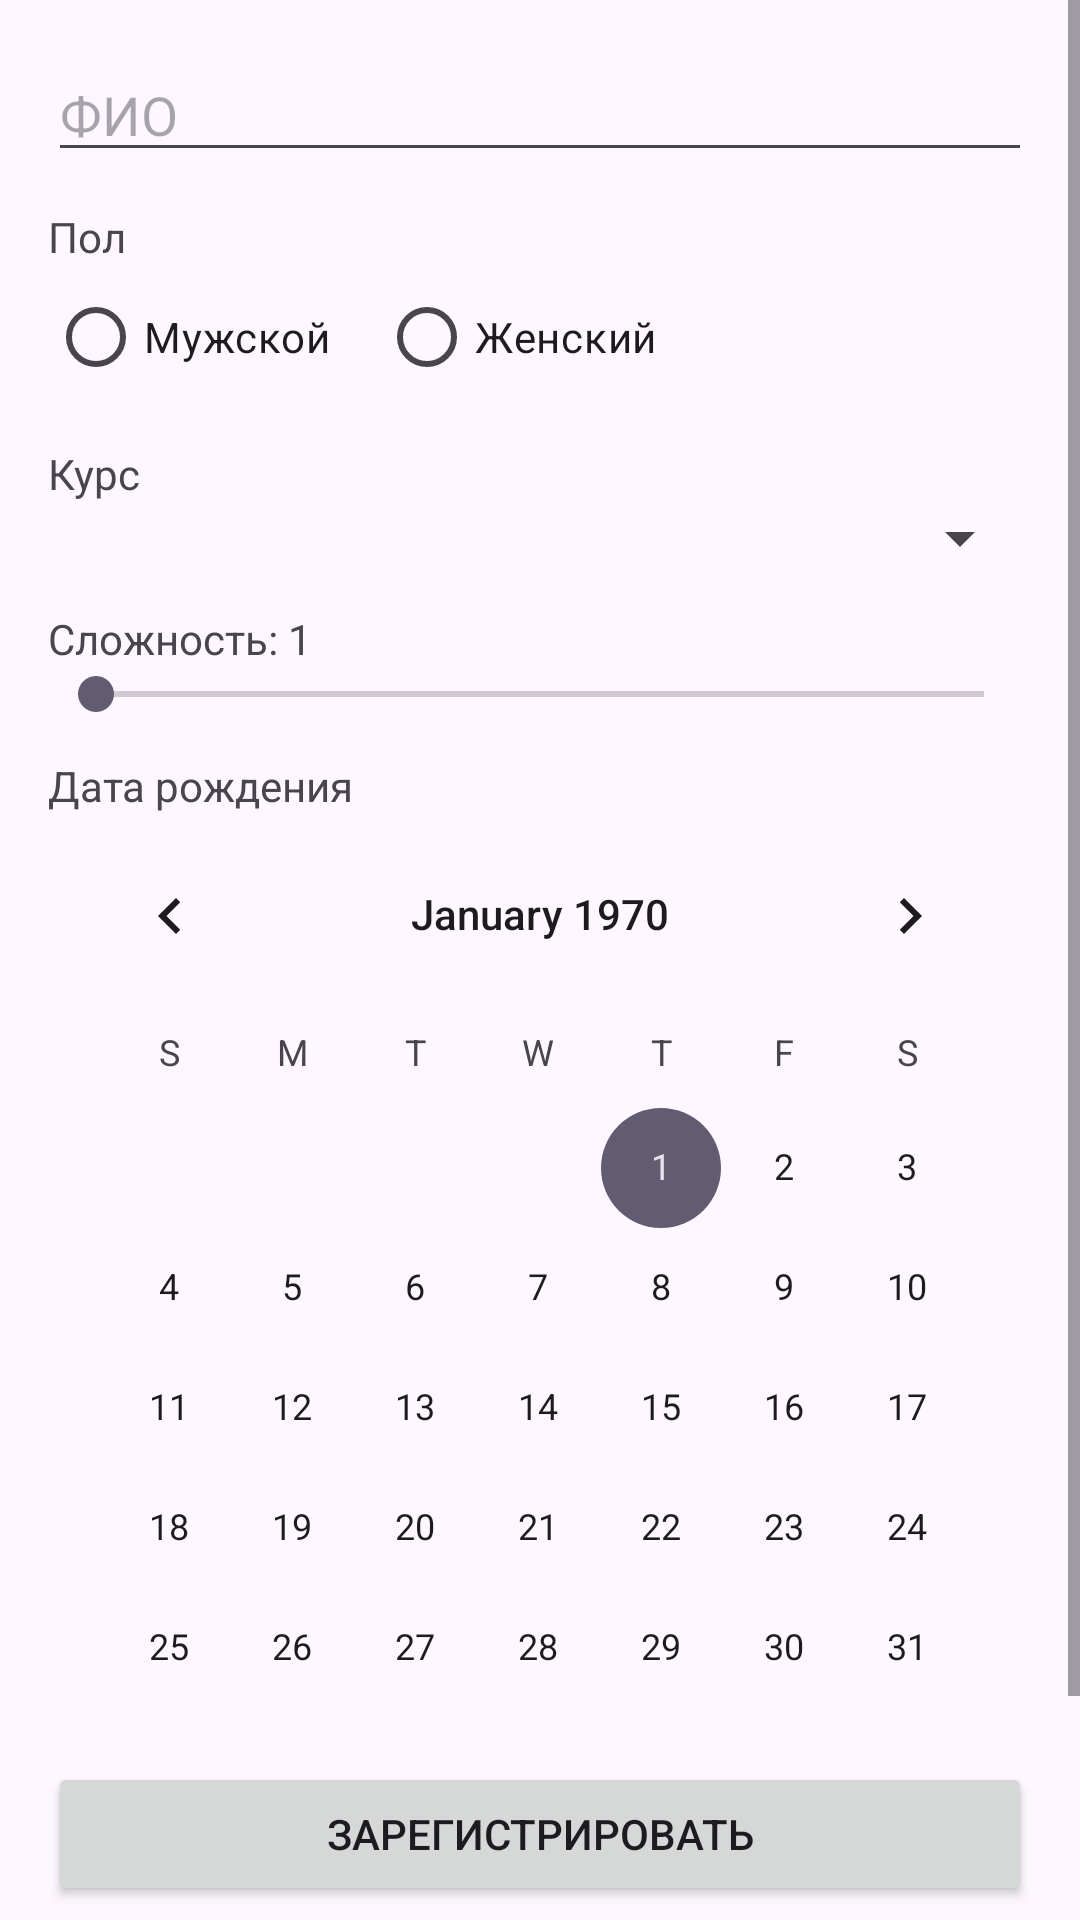

Here is an Android app screen rendered from its layout file. Give the layout XML and the strings, colors and styles it references.
<!-- AndroidManifest.xml: application theme Theme.MyApplication -->
<!-- res/layout/fragment_register.xml -->
<?xml version="1.0" encoding="utf-8"?>
<ScrollView xmlns:android="http://schemas.android.com/apk/res/android"
    android:layout_width="match_parent"
    android:layout_height="match_parent">

    <LinearLayout
        android:layout_width="match_parent"
        android:layout_height="wrap_content"
        android:orientation="vertical"
        android:padding="16dp">

        <EditText
            android:id="@+id/etFullName"
            android:layout_width="match_parent"
            android:layout_height="wrap_content"
            android:hint="ФИО"
            android:inputType="textPersonName" />

        <TextView
            android:id="@+id/tvFullNameError"
            android:layout_width="match_parent"
            android:layout_height="wrap_content"
            android:text="ФИО введено некорректно. Должно быть минимум 2 слова на русском, каждое с заглавной буквы."
            android:textColor="@android:color/holo_red_dark"
            android:textSize="12sp"
            android:layout_marginTop="4dp"
            android:visibility="gone"/>

        <TextView
            android:layout_width="wrap_content"
            android:layout_height="wrap_content"
            android:text="Пол"
            android:layout_marginTop="12dp" />

        <RadioGroup
            android:id="@+id/rgGender"
            android:layout_width="match_parent"
            android:layout_height="wrap_content"
            android:orientation="horizontal">

            <RadioButton
                android:id="@+id/rbMale"
                android:layout_width="wrap_content"
                android:layout_height="wrap_content"
                android:text="Мужской" />

            <RadioButton
                android:id="@+id/rbFemale"
                android:layout_width="wrap_content"
                android:layout_height="wrap_content"
                android:text="Женский"
                android:layout_marginStart="16dp" />
        </RadioGroup>

        <TextView
            android:layout_width="wrap_content"
            android:layout_height="wrap_content"
            android:text="Курс"
            android:layout_marginTop="12dp" />

        <Spinner
            android:id="@+id/spCourse"
            android:layout_width="match_parent"
            android:layout_height="wrap_content" />

        <TextView
            android:id="@+id/tvDifficultyLabel"
            android:layout_width="wrap_content"
            android:layout_height="wrap_content"
            android:text="Сложность: 1"
            android:layout_marginTop="12dp" />

        <SeekBar
            android:id="@+id/seekDifficulty"
            android:layout_width="match_parent"
            android:layout_height="wrap_content"
            android:max="9"
            android:progress="0" />

        <TextView
            android:layout_width="wrap_content"
            android:layout_height="wrap_content"
            android:text="Дата рождения"
            android:layout_marginTop="12dp" />

        <CalendarView
            android:id="@+id/calendarBirth"
            android:layout_width="match_parent"
            android:layout_height="300dp" />

        <Button
            android:id="@+id/btnRegister"
            android:layout_width="match_parent"
            android:layout_height="wrap_content"
            android:text="Зарегистрировать"
            android:layout_marginTop="16dp" />

        <TextView
            android:id="@+id/tvResult"
            android:layout_width="match_parent"
            android:layout_height="wrap_content"
            android:textSize="14sp"
            android:layout_marginTop="10dp" />

        <ImageView
            android:id="@+id/ivZodiac"
            android:layout_width="40dp"
            android:layout_height="40dp"
            android:layout_gravity="center_horizontal"
            android:layout_marginTop="4dp"
            android:contentDescription="Знак зодиака" />
        <Button
            android:id="@+id/btnPlay"
            android:layout_width="wrap_content"
            android:layout_height="wrap_content"
            android:text="Играть"
            android:layout_marginTop="4dp"
            android:layout_gravity="center"
            android:visibility="gone"/>

    </LinearLayout>
</ScrollView>
<!-- resources referenced by this layout -->
<resources>
  <style name="Theme.MyApplication" parent="Theme.Material3.DayNight.NoActionBar" />
</resources>
